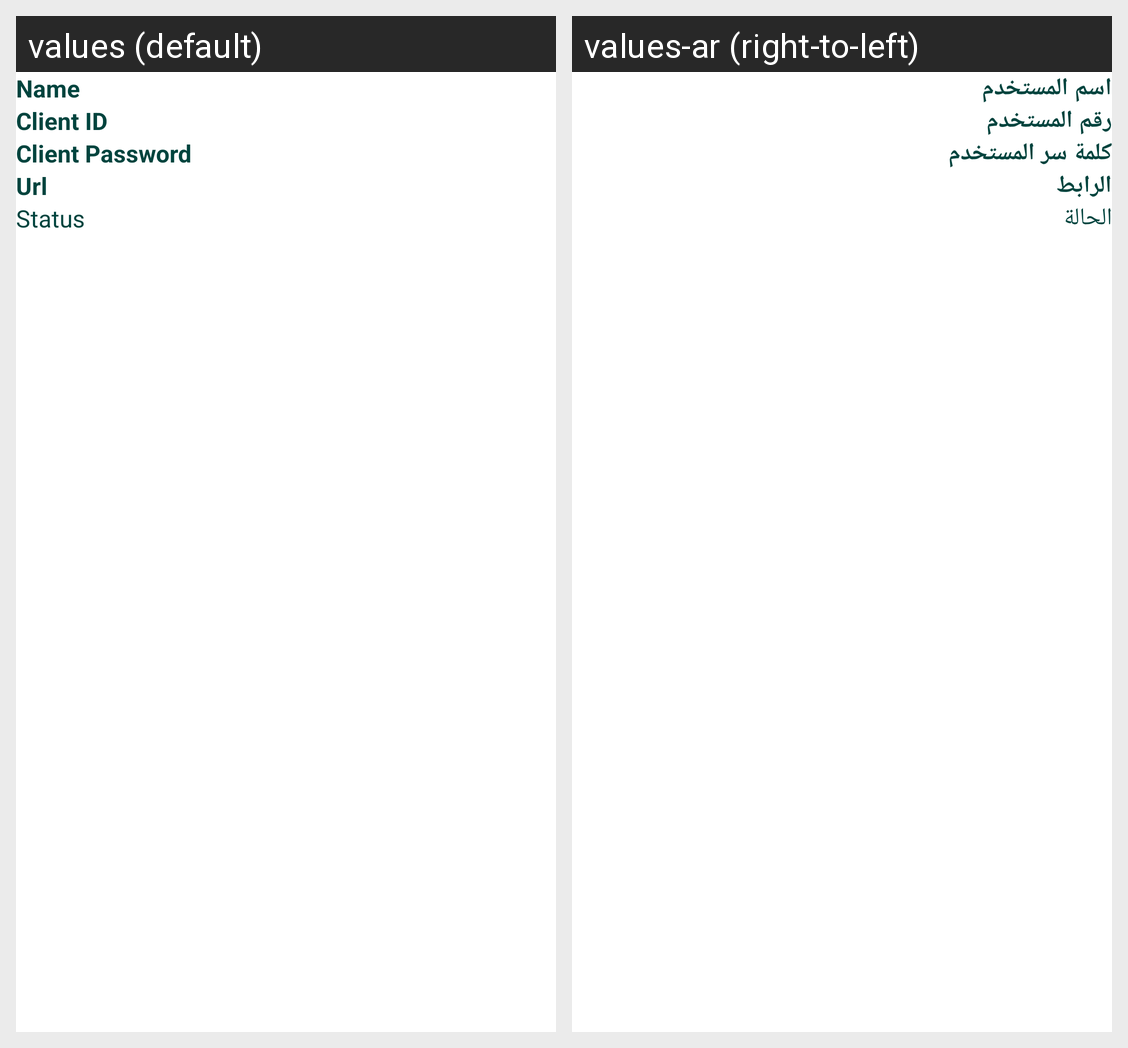

Strings drawn on this Android screen and how each of the app's shown locales translates them:
Android screen res/layout/fragment_api_client_layout.xml rendered under 2 locales, left to right: values (default), values-ar (right-to-left). Device: Nexus 5 (rendered at 1080×1920; each locale shown at half size, 540×960, under a caption strip naming it); theme AppTheme.
Strings drawn on this screen, with the default value and each locale's value (text and hints the layout hard-codes, and strings that could not be matched under every locale, appear in the picture but are not listed):

name
  values: Name
  values-ar: اسم المستخدم

client_id
  values: Client ID
  values-ar: رقم المستخدم

client_password
  values: Client Password
  values-ar: كلمة سر المستخدم

url
  values: Url
  values-ar: الرابط

status
  values: Status
  values-ar: الحالة
